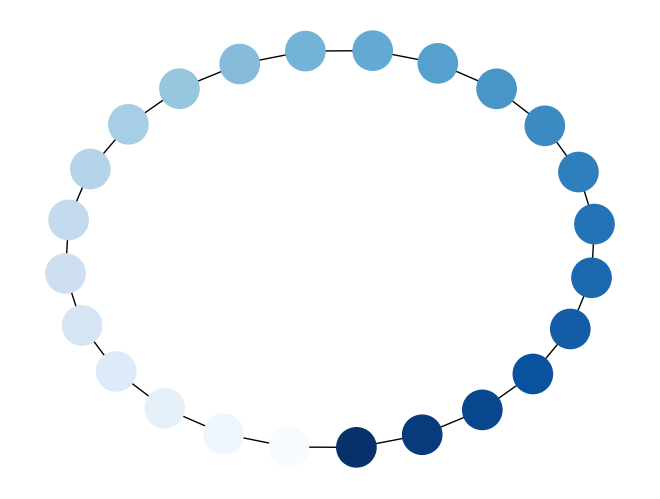

The matplotlib source for this figure:
#!/usr/bin/env python
"""
=============
Node Colormap
=============

Draw a graph with matplotlib, color by degree.
You must have matplotlib for this to work.
"""
# Author: Aric Hagberg (hagberg@lanl.gov)

import matplotlib.pyplot as plt
import networkx as nx

G = nx.cycle_graph(24)
pos = nx.spring_layout(G, iterations=200)
nx.draw(G, pos, node_color=range(24), node_size=800, cmap=plt.cm.Blues)
plt.show()
